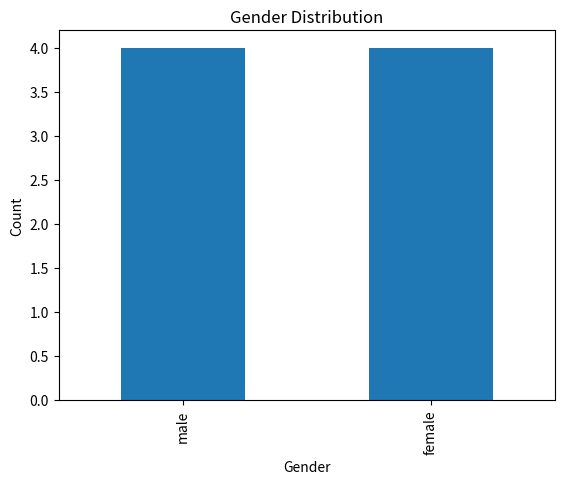
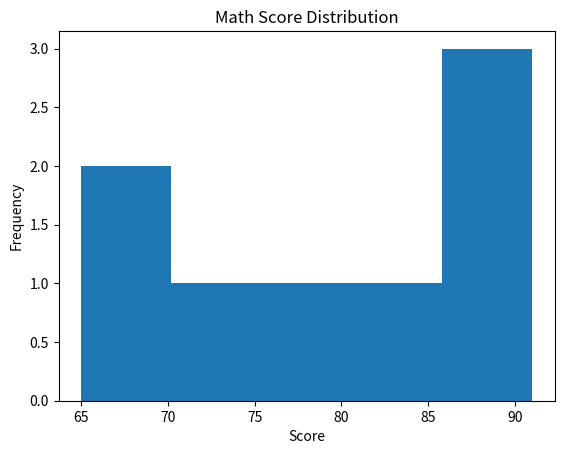
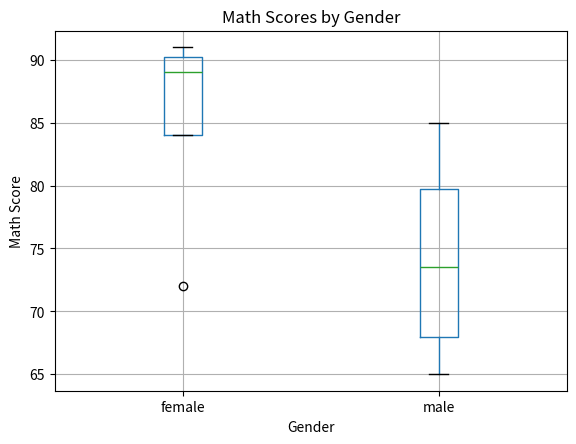
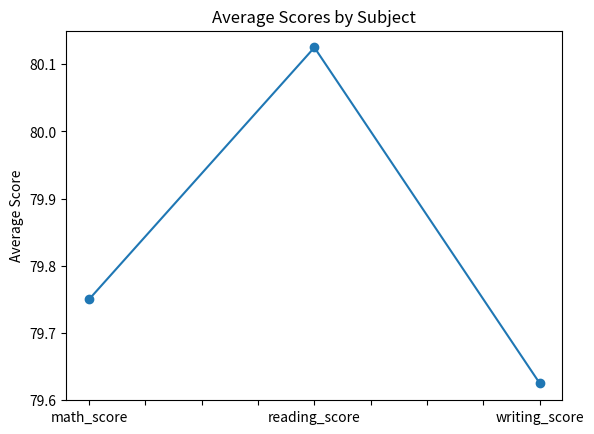
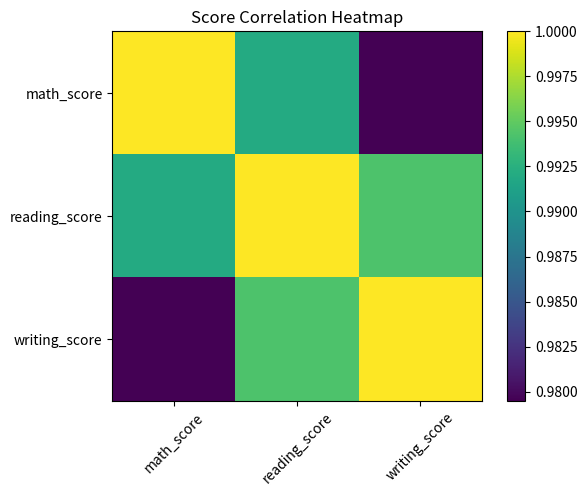

Write the Python code that produced these figures, in order.
import pandas as pd
import matplotlib.pyplot as plt

# Load sample dataset (Student Performance)
data = {
    'gender': ['male','female','female','male','female','male','female','male'],
    'math_score': [78, 88, 90, 65, 72, 85, 91, 69],
    'reading_score': [75, 92, 95, 60, 70, 88, 93, 68],
    'writing_score': [70, 94, 96, 58, 68, 90, 95, 66]
}

df = pd.DataFrame(data)
df

plt.figure()
df['gender'].value_counts().plot(kind='bar')
plt.title('Gender Distribution')
plt.xlabel('Gender')
plt.ylabel('Count')
plt.show()

plt.figure()
plt.hist(df['math_score'], bins=5)
plt.title('Math Score Distribution')
plt.xlabel('Score')
plt.ylabel('Frequency')
plt.show()

plt.figure()
df.boxplot(column='math_score', by='gender')
plt.title('Math Scores by Gender')
plt.suptitle('')
plt.xlabel('Gender')
plt.ylabel('Math Score')
plt.show()

plt.figure()
avg_scores = df[['math_score','reading_score','writing_score']].mean()
avg_scores.plot(kind='line', marker='o')
plt.title('Average Scores by Subject')
plt.ylabel('Average Score')
plt.show()

plt.figure()
corr = df[['math_score','reading_score','writing_score']].corr()
plt.imshow(corr)
plt.colorbar()
plt.xticks(range(len(corr.columns)), corr.columns, rotation=45)
plt.yticks(range(len(corr.columns)), corr.columns)
plt.title('Score Correlation Heatmap')
plt.show()